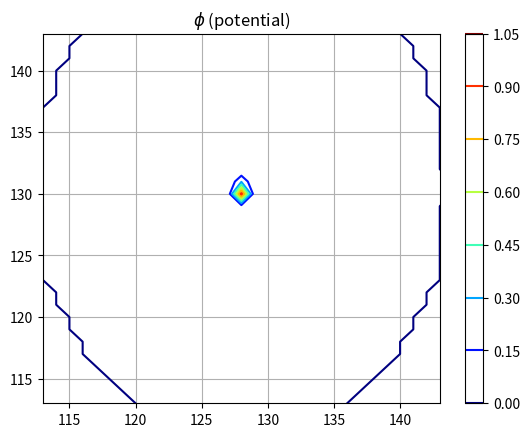
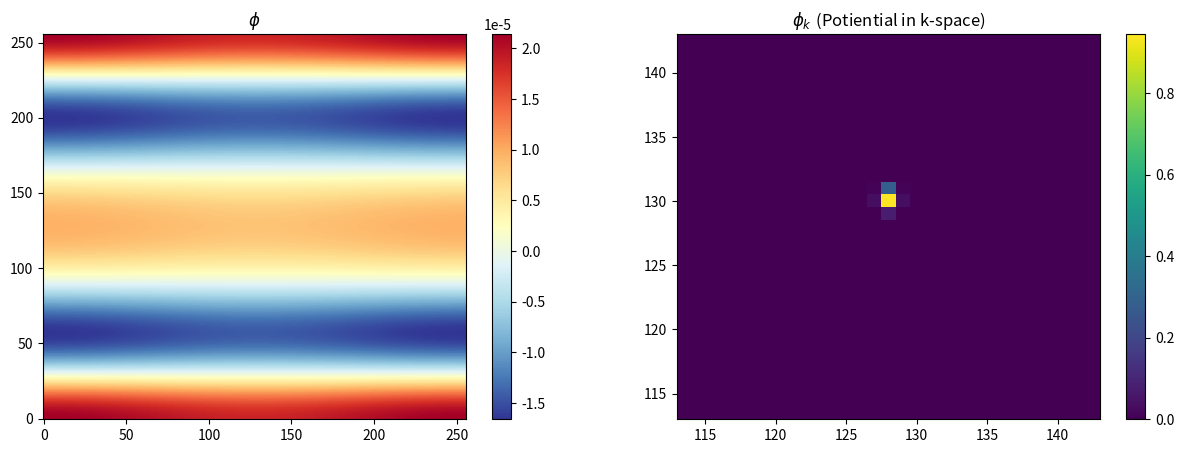

The script that saved these images, in order: (Note: this script raises an exception after producing the figures.)
import numpy as np
import math as mt
import scipy.fftpack as sf
import matplotlib.pyplot as plt
%matplotlib inline

nx=256; ny=nx
nt=5000; isav=25; dt=2e-2
lx=2*np.pi/0.15; ly=lx
dx=lx/nx; dy=ly/ny

x = np.arange(nx)*dx
# print(x)
y = np.arange(ny)*dy
X,Y = np.meshgrid(x,y)

kx =2*np.pi/lx*np.r_[np.arange(nx/2),np.arange(-nx/2,0)]
ky =2*np.pi/ly*np.r_[np.arange(ny/2),np.arange(-ny/2,0)]

kx2=kx**2; ky2=ky**2
KX, KY =np.meshgrid(kx ,ky )
KX2,KY2 =np.meshgrid(kx2,ky2)

r1 = ((Y-21.3)/0.12)**2 + ((X-lx/2)/0.09)**2

phif = np.fft.ifftshift(1*np.exp(-r1))
phi = np.fft.ifft2(phif)

phihst =np.zeros((nt//isav,nx,ny))
phifhst =np.zeros((nt//isav,nx,ny))

phif[:128:,:128]= np.conj(phif[:128,:128])
phif[0,0] = 0

phif = np.fft.fftshift(phif)

phifhst[0,:,:] = abs(phif)
phihst[0,:,:] = phi

cs = plt.contour(phifhst[0,:,:],cmap='jet') # PuOr
plt.xlim(113,143)
plt.ylim(113,143)
plt.grid()
plt.colorbar(cs) #, extend='both')
plt.title('$\phi$ (potential)')
plt.show()

sizetuple = (15,5)
fig, ax = plt.subplots(ncols=2, figsize=sizetuple)

ra = 0

# can use jet color scheme for cmap as well..
im1=ax[0].imshow(phihst[ra,:,:]            ,aspect='auto',origin='lower',cmap='RdYlBu_r');ax[0].axis('on');fig.colorbar(im1, ax=ax[0]);ax[0].set_title(r'$\phi$')
im2=ax[1].imshow(phifhst[ra,:,:]              ,aspect='auto',origin='lower',cmap='viridis');ax[1].axis('on');fig.colorbar(im2, ax=ax[1]);ax[1].set_title(r'$\phi_k \ $(Potiential in k-space)')
ax[1].set_xlim(113,143)
ax[1].set_ylim(113,143)

plt.show()

kx =2*np.pi/lx*np.r_[np.arange(nx/2),np.arange(-nx/2,0)]
ky =2*np.pi/ly*np.r_[np.arange(ny/2),np.arange(-ny/2,0)]

kx2=kx**2; ky2=ky**2
KX, KY =np.meshgrid(kx ,ky )
KX2,KY2 =np.meshgrid(kx2,ky2)

plt.plot(KX,KY)

r1 = ((ky-4)/0.1)**2 + ((kx-0)/0.2)**2

phif = np.fft.ifftshift(1*np.exp(-r1))
phi = np.fft.ifft2(phif)

phihst =np.zeros((nt//isav,nx,ny))
phifhst =np.zeros((nt//isav,nx,ny))

# phif[:128:,:128]= np.conj(phif[:128,:128])
phif[0,0] = 0

phif = np.fft.fftshift(phif)

phifhst[0,:,:] = abs(phif)
phihst[0,:,:] = phi

